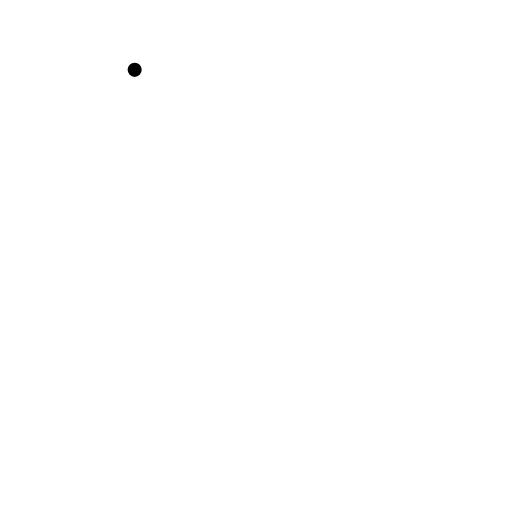
t = 0.00 s
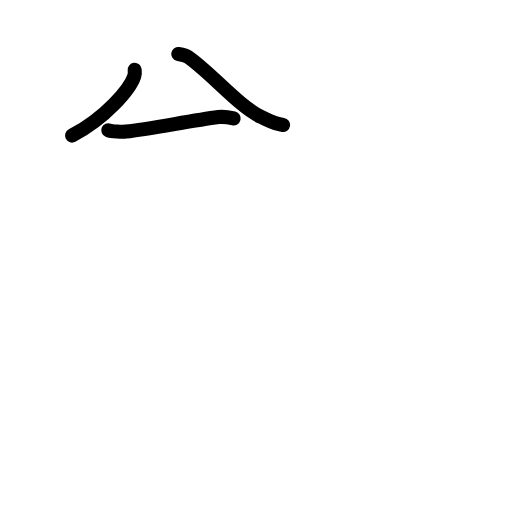
t = 2.92 s
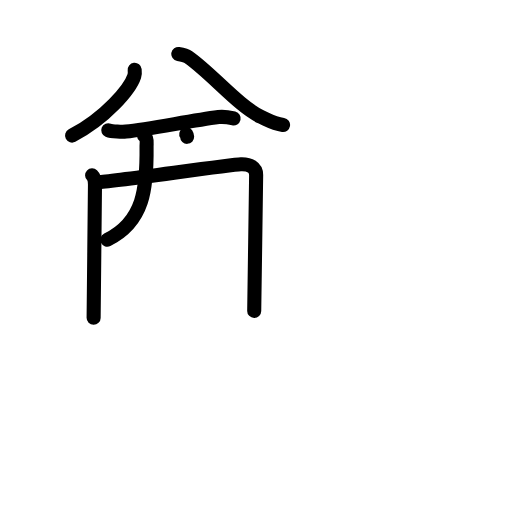
t = 6.06 s
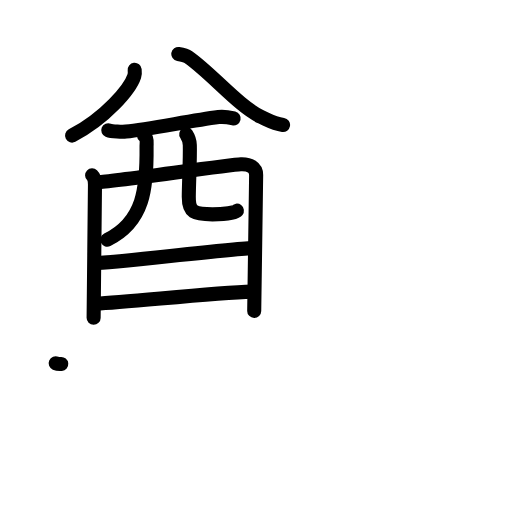
t = 9.08 s
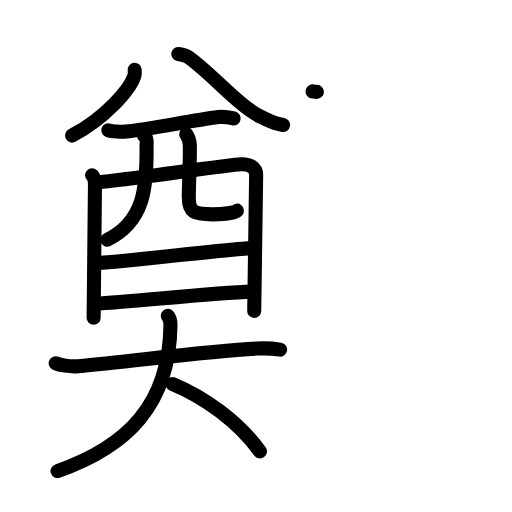
t = 12.06 s
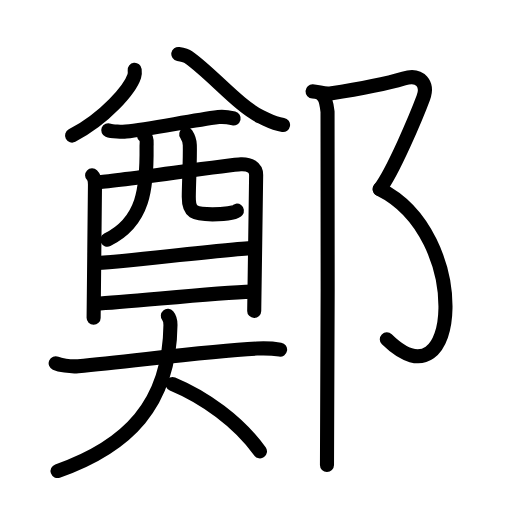
t = 15.00 s

The animated SVG that drew these frames (rendered in a browser with its animation timeline set to each time). Animation: 47 SMIL elements (animate=47); one cycle of 15.00 s.

<?xml version="1.0" encoding="UTF-8"?>
<!--
AniKanjiVG is licensed by CC-BY-SA Paul C. Sommerhoff (https://bitbucket.org/sommerhoff/anikanjivg).
AniKanjiVG uses KanjiVG which is licensed by CC-BY-SA Ulrich Apel (http://kanjivg.tagaini.net).
See also http://creativecommons.org/licenses/by-sa/3.0/
-->
<svg xmlns:kvg='http://kanjivg.tagaini.net' xmlns='http://www.w3.org/2000/svg' width='109' height='109' viewBox='0 0 109 109' style='fill:none;stroke:#000000;stroke-width:3;stroke-linecap:round;stroke-linejoin:round;' id="kvg:kanji_0912d"><g id="kvg:0912d" kvg:element="鄭"><g id="kvg:0912d-g1" kvg:element="奠" kvg:position="left"><g id="kvg:0912d-g2" kvg:element="酋" kvg:position="top"><g id="kvg:0912d-g3" kvg:element="八" kvg:position="top"><g id="kvg:0912d-g4" kvg:position="left"><path id="kvg:0912d-s1" kvg:type="㇒" d="M28.67,14.87c0.04,0.33,0.07,0.85-0.08,1.32c-0.91,2.79-6.12,8.92-13.25,12.67"><animate attributeName="d" begin="0.0s" dur="0.5s" from="M28.67,14.87C28.67,14.87,28.67,14.87,28.67,14.87" to="M28.67,14.87c0.04,0.33,0.07,0.85-0.08,1.32" />
<animate attributeName="d" begin="0.5s" dur="0.5s" from="M28.67,14.87c0.04,0.33,0.07,0.85-0.08,1.32c0,0,0,0,0,0,0" to="M28.67,14.87c0.04,0.33,0.07,0.85-0.08,1.32c-0.91,2.79-6.12,8.92-13.25,12.67" />
</path>
</g>
<g id="kvg:0912d-g5" kvg:position="right"><path id="kvg:0912d-s2" kvg:type="㇏" d="M37.96,11.5c0.84,0.14,1.63,0.33,2.17,0.7c4.9,3.43,10.81,10.54,15.46,12.68c2,0.93,2.72,1.42,4.67,1.72"><animate attributeName="d" begin="1.0s" dur="0.3333333333333333s" from="M37.96,11.5C37.96,11.5,37.96,11.5,37.96,11.5" to="M37.96,11.5c0.84,0.14,1.63,0.33,2.17,0.7" />
<animate attributeName="d" begin="1.3333333333333333s" dur="0.3333333333333333s" from="M37.96,11.5c0.84,0.14,1.63,0.33,2.17,0.7c0,0,0,0,0,0,0" to="M37.96,11.5c0.84,0.14,1.63,0.33,2.17,0.7c4.9,3.43,10.81,10.54,15.46,12.68" />
<animate attributeName="d" begin="1.6666666666666665s" dur="0.3333333333333333s" from="M37.96,11.5c0.84,0.14,1.63,0.33,2.17,0.7c4.9,3.43,10.81,10.54,15.46,12.68c0,0,0,0,0,0,0" to="M37.96,11.5c0.84,0.14,1.63,0.33,2.17,0.7c4.9,3.43,10.81,10.54,15.46,12.68c2,0.93,2.72,1.42,4.67,1.72" />
<animate attributeName="d" begin="0s" dur="1.0s" from="M-100,-100" to="M-100,-100" />
</path>
</g>
</g>
<g id="kvg:0912d-g6" kvg:element="酉" kvg:position="bottom"><g id="kvg:0912d-g7" kvg:element="西" kvg:part="1" kvg:original="襾"><path id="kvg:0912d-s3" kvg:type="㇐" d="M23.05,27.72c0.74,0.3,3.04,0.38,3.78,0.3c4.96-0.53,13.53-2.27,19.69-3.1c1.22-0.16,2.6,0.15,3.22,0.3"><animate attributeName="d" begin="2.0s" dur="0.3333333333333333s" from="M23.05,27.72C23.05,27.72,23.05,27.72,23.05,27.72" to="M23.05,27.72c0.74,0.3,3.04,0.38,3.78,0.3" />
<animate attributeName="d" begin="2.3333333333333335s" dur="0.3333333333333333s" from="M23.05,27.72c0.74,0.3,3.04,0.38,3.78,0.3c0,0,0,0,0,0,0" to="M23.05,27.72c0.74,0.3,3.04,0.38,3.78,0.3c4.96-0.53,13.53-2.27,19.69-3.1" />
<animate attributeName="d" begin="2.6666666666666665s" dur="0.3333333333333333s" from="M23.05,27.72c0.74,0.3,3.04,0.38,3.78,0.3c4.96-0.53,13.53-2.27,19.69-3.1c0,0,0,0,0,0,0" to="M23.05,27.72c0.74,0.3,3.04,0.38,3.78,0.3c4.96-0.53,13.53-2.27,19.69-3.1c1.22-0.16,2.6,0.15,3.22,0.3" />
<animate attributeName="d" begin="0s" dur="2.0s" from="M-100,-100" to="M-100,-100" />
</path>
<path id="kvg:0912d-s4" kvg:type="㇑" d="M19.61,37.31c0.44,0.42,0.61,1.42,0.61,1.98s-0.29,28.09-0.29,28.37"><animate attributeName="d" begin="3.0s" dur="1.0s" from="M19.61,37.31C19.61,37.31,19.61,37.31,19.61,37.31" to="M19.61,37.31c0.44,0.42,0.61,1.42,0.61,1.98s-0.29,28.09-0.29,28.37" />
<animate attributeName="d" begin="0s" dur="3.0s" from="M-100,-100" to="M-100,-100" />
</path>
<path id="kvg:0912d-s5" kvg:type="㇕a" d="M20.96,38.78c2.51-0.07,28.03-3.72,30.31-3.8c1.9-0.07,3.26,0.67,3.26,2.25c0,0.88-0.41,28.55-0.41,28.97"><animate attributeName="d" begin="4.0s" dur="0.3333333333333333s" from="M20.96,38.78C20.96,38.78,20.96,38.78,20.96,38.78" to="M20.96,38.78c2.51-0.07,28.03-3.72,30.31-3.8" />
<animate attributeName="d" begin="4.333333333333333s" dur="0.3333333333333333s" from="M20.96,38.78c2.51-0.07,28.03-3.72,30.31-3.8c0,0,0,0,0,0,0" to="M20.96,38.78c2.51-0.07,28.03-3.72,30.31-3.8c1.9-0.07,3.26,0.67,3.26,2.25" />
<animate attributeName="d" begin="4.666666666666667s" dur="0.3333333333333333s" from="M20.96,38.78c2.51-0.07,28.03-3.72,30.31-3.8c1.9-0.07,3.26,0.67,3.26,2.25c0,0,0,0,0,0,0" to="M20.96,38.78c2.51-0.07,28.03-3.72,30.31-3.8c1.9-0.07,3.26,0.67,3.26,2.25c0,0.88-0.41,28.55-0.41,28.97" />
<animate attributeName="d" begin="0s" dur="4.0s" from="M-100,-100" to="M-100,-100" />
</path>
<path id="kvg:0912d-s6" kvg:type="㇒" d="M30.64,28.82c0.83,0.65,0.55,1.53,0.56,2.43c0.1,8.72-0.54,15.95-8.36,19.79"><animate attributeName="d" begin="5.0s" dur="0.5s" from="M30.64,28.82C30.64,28.82,30.64,28.82,30.64,28.82" to="M30.64,28.82c0.83,0.65,0.55,1.53,0.56,2.43" />
<animate attributeName="d" begin="5.5s" dur="0.5s" from="M30.64,28.82c0.83,0.65,0.55,1.53,0.56,2.43c0,0,0,0,0,0,0" to="M30.64,28.82c0.83,0.65,0.55,1.53,0.56,2.43c0.1,8.72-0.54,15.95-8.36,19.79" />
<animate attributeName="d" begin="0s" dur="5.0s" from="M-100,-100" to="M-100,-100" />
</path>
<path id="kvg:0912d-s7" kvg:type="㇟a" d="M39.65,28.55c0.41,0.63,0.73,1.37,0.76,2.34c0.08,3.08-0.18,7.23-0.22,11.03c-0.03,3.3,1.15,3.71,5.04,3.71c2.47,0,4.92-0.41,5.2-0.78"><animate attributeName="d" begin="6.0s" dur="0.25s" from="M39.65,28.55C39.65,28.55,39.65,28.55,39.65,28.55" to="M39.65,28.55c0.41,0.63,0.73,1.37,0.76,2.34" />
<animate attributeName="d" begin="6.25s" dur="0.25s" from="M39.65,28.55c0.41,0.63,0.73,1.37,0.76,2.34c0,0,0,0,0,0,0" to="M39.65,28.55c0.41,0.63,0.73,1.37,0.76,2.34c0.08,3.08-0.18,7.23-0.22,11.03" />
<animate attributeName="d" begin="6.5s" dur="0.25s" from="M39.65,28.55c0.41,0.63,0.73,1.37,0.76,2.34c0.08,3.08-0.18,7.23-0.22,11.03c0,0,0,0,0,0,0" to="M39.65,28.55c0.41,0.63,0.73,1.37,0.76,2.34c0.08,3.08-0.18,7.23-0.22,11.03c-0.03,3.3,1.15,3.71,5.04,3.71" />
<animate attributeName="d" begin="6.75s" dur="0.25s" from="M39.65,28.55c0.41,0.63,0.73,1.37,0.76,2.34c0.08,3.08-0.18,7.23-0.22,11.03c-0.03,3.3,1.15,3.71,5.04,3.71c0,0,0,0,0,0,0" to="M39.65,28.55c0.41,0.63,0.73,1.37,0.76,2.34c0.08,3.08-0.18,7.23-0.22,11.03c-0.03,3.3,1.15,3.71,5.04,3.71c2.47,0,4.92-0.41,5.2-0.78" />
<animate attributeName="d" begin="0s" dur="6.0s" from="M-100,-100" to="M-100,-100" />
</path>
</g>
<g id="kvg:0912d-g8" kvg:element="一"><path id="kvg:0912d-s8" kvg:type="㇐a" d="M20.23,56.02c3.4,0,29.93-3.2,33.77-3.2"><animate attributeName="d" begin="7.0s" dur="1.0s" from="M20.23,56.02C20.23,56.02,20.23,56.02,20.23,56.02" to="M20.23,56.02c3.4,0,29.93-3.2,33.77-3.2" />
<animate attributeName="d" begin="0s" dur="7.0s" from="M-100,-100" to="M-100,-100" />
</path>
</g>
<g id="kvg:0912d-g9" kvg:element="西" kvg:part="2" kvg:original="襾"><path id="kvg:0912d-s9" kvg:type="㇐a" d="M20.41,64.64c6.91-0.3,24.63-2.3,33.24-2.56"><animate attributeName="d" begin="8.0s" dur="1.0s" from="M20.41,64.64C20.41,64.64,20.41,64.64,20.41,64.64" to="M20.41,64.64c6.91-0.3,24.63-2.3,33.24-2.56" />
<animate attributeName="d" begin="0s" dur="8.0s" from="M-100,-100" to="M-100,-100" />
</path>
</g>
</g>
</g>
<g id="kvg:0912d-g10" kvg:element="大" kvg:position="bottom"><path id="kvg:0912d-s10" kvg:type="㇐" d="M11.85,77.33c0.82,0.36,3.03,0.79,4.78,0.63c11.85-1.08,27.41-3.24,38.05-3.76c1.83-0.09,3.3-0.04,4.95,0.24"><animate attributeName="d" begin="9.0s" dur="0.3333333333333333s" from="M11.85,77.33C11.85,77.33,11.85,77.33,11.85,77.33" to="M11.85,77.33c0.82,0.36,3.03,0.79,4.78,0.63" />
<animate attributeName="d" begin="9.333333333333334s" dur="0.3333333333333333s" from="M11.85,77.33c0.82,0.36,3.03,0.79,4.78,0.63c0,0,0,0,0,0,0" to="M11.85,77.33c0.82,0.36,3.03,0.79,4.78,0.63c11.85-1.08,27.41-3.24,38.05-3.76" />
<animate attributeName="d" begin="9.666666666666666s" dur="0.3333333333333333s" from="M11.85,77.33c0.82,0.36,3.03,0.79,4.78,0.63c11.85-1.08,27.41-3.24,38.05-3.76c0,0,0,0,0,0,0" to="M11.85,77.33c0.82,0.36,3.03,0.79,4.78,0.63c11.85-1.08,27.41-3.24,38.05-3.76c1.83-0.09,3.3-0.04,4.95,0.24" />
<animate attributeName="d" begin="0s" dur="9.0s" from="M-100,-100" to="M-100,-100" />
</path>
<path id="kvg:0912d-s11" kvg:type="㇒" d="M35.73,67.25c0.38,0.45,0.57,0.98,0.56,1.95c-0.18,16.94-9.2,25.88-24.04,31.08"><animate attributeName="d" begin="10.0s" dur="0.5s" from="M35.73,67.25C35.73,67.25,35.73,67.25,35.73,67.25" to="M35.73,67.25c0.38,0.45,0.57,0.98,0.56,1.95" />
<animate attributeName="d" begin="10.5s" dur="0.5s" from="M35.73,67.25c0.38,0.45,0.57,0.98,0.56,1.95c0,0,0,0,0,0,0" to="M35.73,67.25c0.38,0.45,0.57,0.98,0.56,1.95c-0.18,16.94-9.2,25.88-24.04,31.08" />
<animate attributeName="d" begin="0s" dur="10.0s" from="M-100,-100" to="M-100,-100" />
</path>
<path id="kvg:0912d-s12" kvg:type="㇏" d="M36.73,81.74c6.77,2.82,14.02,7.96,18.61,14.35"><animate attributeName="d" begin="11.0s" dur="1.0s" from="M36.73,81.74C36.73,81.74,36.73,81.74,36.73,81.74" to="M36.73,81.74c6.77,2.82,14.02,7.96,18.61,14.35" />
<animate attributeName="d" begin="0s" dur="11.0s" from="M-100,-100" to="M-100,-100" />
</path>
</g>
</g>
<g id="kvg:0912d-g11" kvg:element="⻏" kvg:original="邑" kvg:position="right" kvg:radical="general"><path id="kvg:0912d-s13" kvg:type="㇇" d="M66.54,19.45c1.21,0.05,2.54,0.63,3.73,0.45c5.79-0.9,12.69-2.3,15.7-3.2c3.63-1.09,5.19,1.3,4.15,4.12c-1.37,3.69-6.47,15.83-9.29,19.45"><animate attributeName="d" begin="12.0s" dur="0.25s" from="M66.54,19.45C66.54,19.45,66.54,19.45,66.54,19.45" to="M66.54,19.45c1.21,0.05,2.54,0.63,3.73,0.45" />
<animate attributeName="d" begin="12.25s" dur="0.25s" from="M66.54,19.45c1.21,0.05,2.54,0.63,3.73,0.45c0,0,0,0,0,0,0" to="M66.54,19.45c1.21,0.05,2.54,0.63,3.73,0.45c5.79-0.9,12.69-2.3,15.7-3.2" />
<animate attributeName="d" begin="12.5s" dur="0.25s" from="M66.54,19.45c1.21,0.05,2.54,0.63,3.73,0.45c5.79-0.9,12.69-2.3,15.7-3.2c0,0,0,0,0,0,0" to="M66.54,19.45c1.21,0.05,2.54,0.63,3.73,0.45c5.79-0.9,12.69-2.3,15.7-3.2c3.63-1.09,5.19,1.3,4.15,4.12" />
<animate attributeName="d" begin="12.75s" dur="0.25s" from="M66.54,19.45c1.21,0.05,2.54,0.63,3.73,0.45c5.79-0.9,12.69-2.3,15.7-3.2c3.63-1.09,5.19,1.3,4.15,4.12c0,0,0,0,0,0,0" to="M66.54,19.45c1.21,0.05,2.54,0.63,3.73,0.45c5.79-0.9,12.69-2.3,15.7-3.2c3.63-1.09,5.19,1.3,4.15,4.12c-1.37,3.69-6.47,15.83-9.29,19.45" />
<animate attributeName="d" begin="0s" dur="12.0s" from="M-100,-100" to="M-100,-100" />
</path>
<path id="kvg:0912d-s14" kvg:type="㇕va" d="M80.83,40.26C100.5,50,98,87.5,82.35,72.24"><animate attributeName="d" begin="13.0s" dur="1.0s" from="M80.83,40.26C80.83,40.26,80.83,40.26,80.83,40.26" to="M80.83,40.26C100.5,50,98,87.5,82.35,72.24" />
<animate attributeName="d" begin="0s" dur="13.0s" from="M-100,-100" to="M-100,-100" />
</path>
<path id="kvg:0912d-s15" kvg:type="㇑" d="M68.69,20.35c0.58,0.53,0.92,2.38,1.04,3.44c0.12,1.06,0,68.58-0.12,75.2"><animate attributeName="d" begin="14.0s" dur="0.5s" from="M68.69,20.35C68.69,20.35,68.69,20.35,68.69,20.35" to="M68.69,20.35c0.58,0.53,0.92,2.38,1.04,3.44" />
<animate attributeName="d" begin="14.5s" dur="0.5s" from="M68.69,20.35c0.58,0.53,0.92,2.38,1.04,3.44c0,0,0,0,0,0,0" to="M68.69,20.35c0.58,0.53,0.92,2.38,1.04,3.44c0.12,1.06,0,68.58-0.12,75.2" />
<animate attributeName="d" begin="0s" dur="14.0s" from="M-100,-100" to="M-100,-100" />
</path>
</g>
</g>
</svg>
